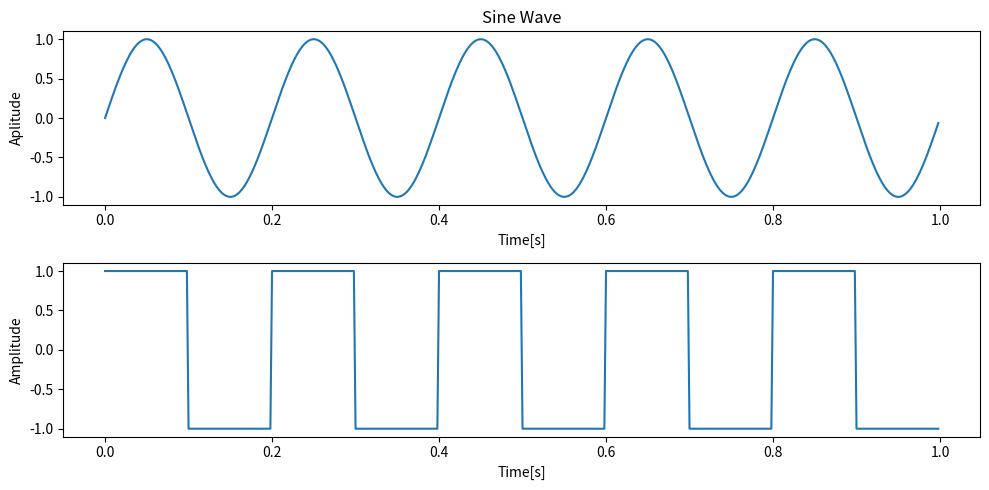

Source code (Python):
import numpy as np
import matplotlib.pyplot as plt
from scipy import signal

fs=500
f=5
t=np.linspace(0,1,fs,endpoint=False)
sine_wave=np.sin(2*np.pi*f*t)
square_wave=signal.square(2*np.pi*f*t)
plt.figure(figsize=(10,5))
plt.subplot(2,1,1,)
plt.plot(t,sine_wave)
plt.title('Sine Wave')
plt.xlabel('Time[s]')
plt.ylabel('Aplitude')
plt.subplot(2,1,2)
plt.plot(t,square_wave)
plt.xlabel('Time[s]')
plt.ylabel('Amplitude')
plt.tight_layout()
plt.show()
